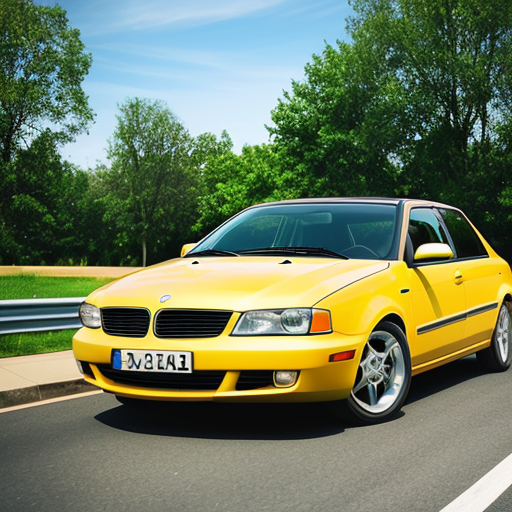
Generation parameters embedded in this image by AUTOMATIC1111 Stable Diffusion web UI or a fork of it (Forge, ...) (PNG 'parameters' text chunk):
amateur picture of a car taken from a phone
Negative prompt: nsfw, nude, hands, phone, hand
Steps: 20, Sampler: DPM++ 2M SDE Karras, CFG scale: 7, Seed: 3543880838, Size: 512x512, Model hash: 661697d235, Model: cyberrealistic_v30, Version: v1.3.2